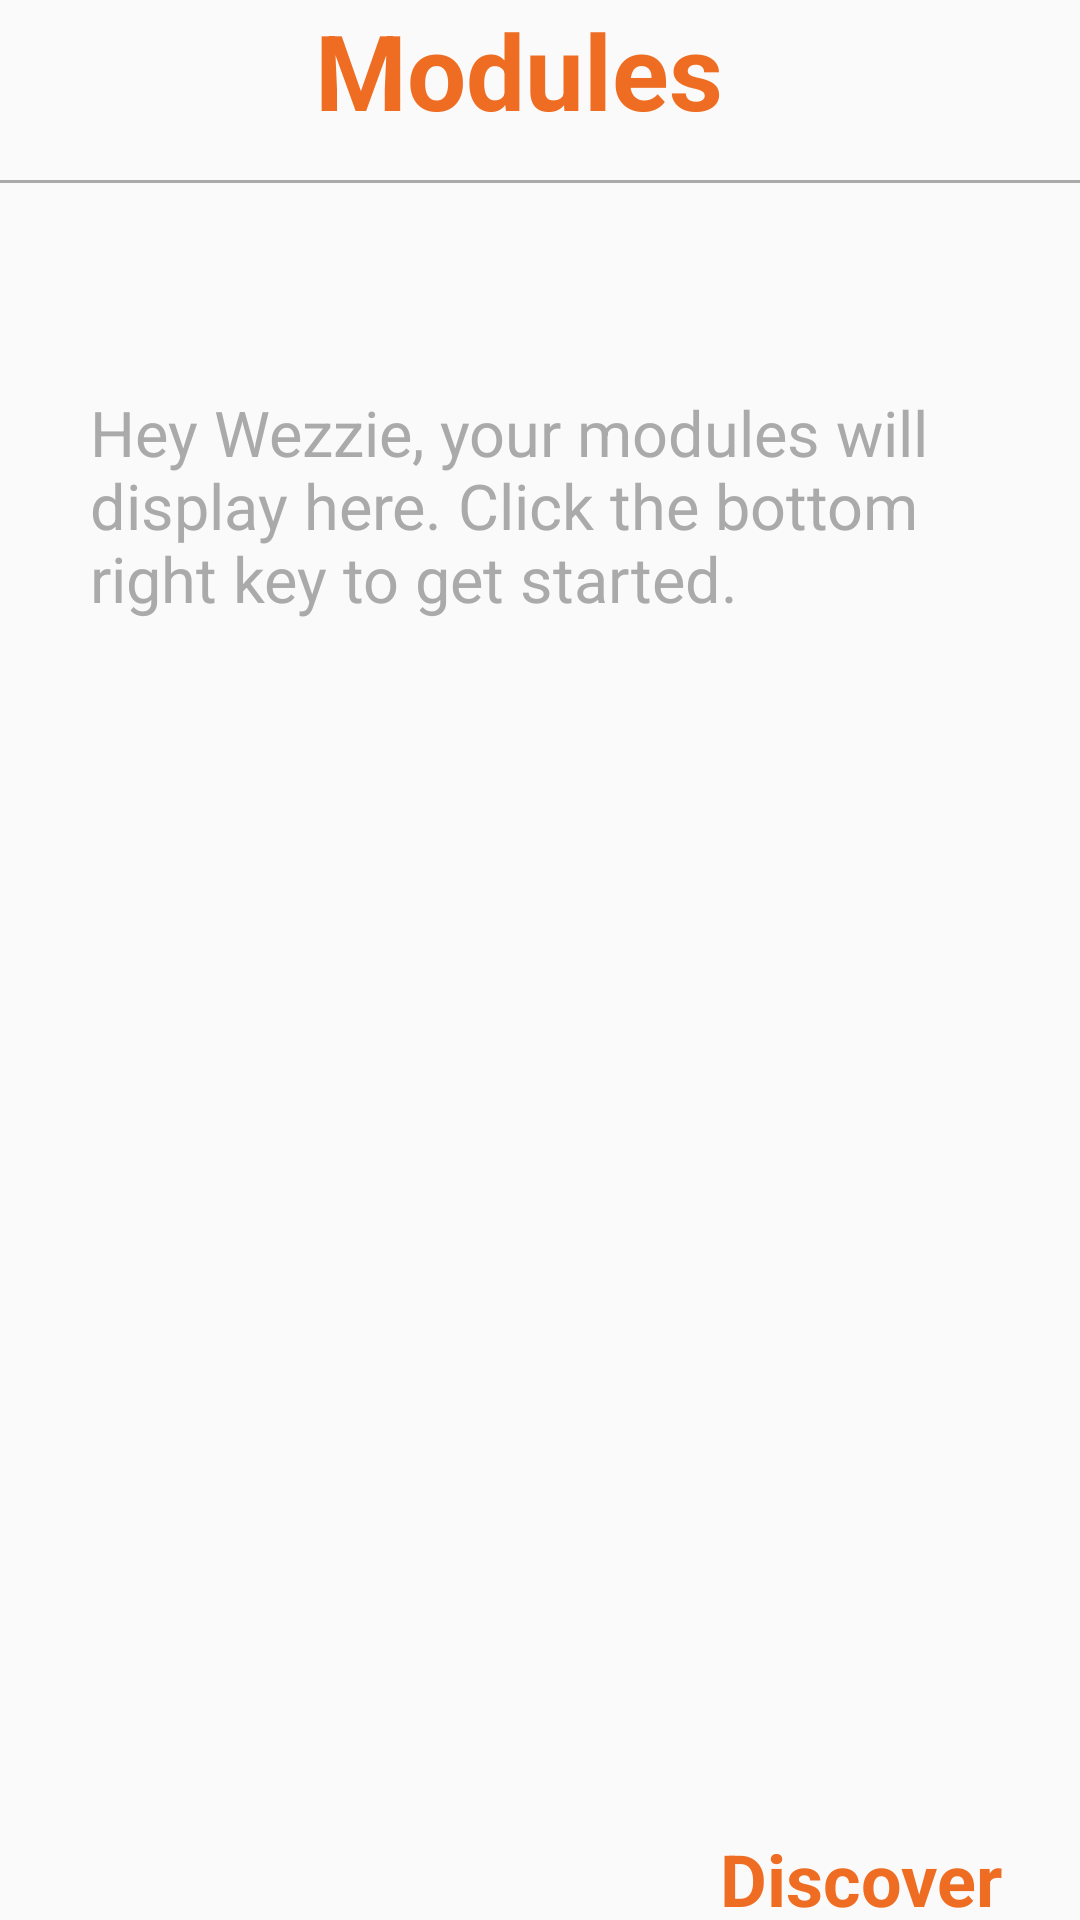

Android layout source for this screen:
<!-- AndroidManifest.xml: application theme AppTheme -->
<!-- res/layout/activity_modules1.xml -->
<?xml version="1.0" encoding="utf-8"?>
<RelativeLayout xmlns:android="http://schemas.android.com/apk/res/android"
    xmlns:tools="http://schemas.android.com/tools"
    android:layout_width="match_parent"
    android:layout_height="match_parent"
    tools:context=".Modules1">

    <TextView
        android:id="@+id/module"
        android:layout_width="150dp"
        android:layout_height="60dp"
        android:layout_centerHorizontal="true"
        android:textColor="#ef6d22"
        android:text="@string/modules"
        android:textStyle="bold"
        android:textSize="35sp"/>

    <View
        android:id="@+id/view1"
        android:layout_width="match_parent"
        android:layout_height="1dp"
        android:padding="0.5dp"
        android:layout_below="@id/module"
        android:background="@android:color/darker_gray" />

    <TextView
        android:id="@+id/info"
        android:layout_width="300dp"
        android:layout_height="200dp"
        android:layout_centerHorizontal="true"
        android:layout_below="@id/module"
        android:layout_marginTop="70dp"
        android:textColor="@android:color/darker_gray"
        android:textSize="21sp"
        android:text="@string/moduleGreeting"/>

    <TextView
        android:id="@+id/discover"
        android:layout_width="100dp"
        android:layout_height="40dp"
        android:layout_below="@id/info"
        android:layout_marginTop="280dp"
        android:text="@string/discover"
        android:textColor="#ef6d22"
        android:textSize="24sp"
        android:layout_marginStart="240dp"
        android:textStyle="bold" />
</RelativeLayout>
<!-- resources referenced by this layout -->
<resources>
  <string name="discover">Discover</string>
  <string name="moduleGreeting">Hey Wezzie, your modules will display here. Click the bottom right key to get started.</string>
  <string name="modules">Modules</string>
  <style name="AppTheme" parent="Theme.AppCompat.Light.DarkActionBar">
          
          <item name="colorPrimary">#ef6d22</item>
          <item name="colorPrimaryDark">#FB501A</item>
          <item name="colorAccent">@color/colorAccent</item>
      </style>
  <color name="colorAccent">#03DAC5</color>
</resources>
